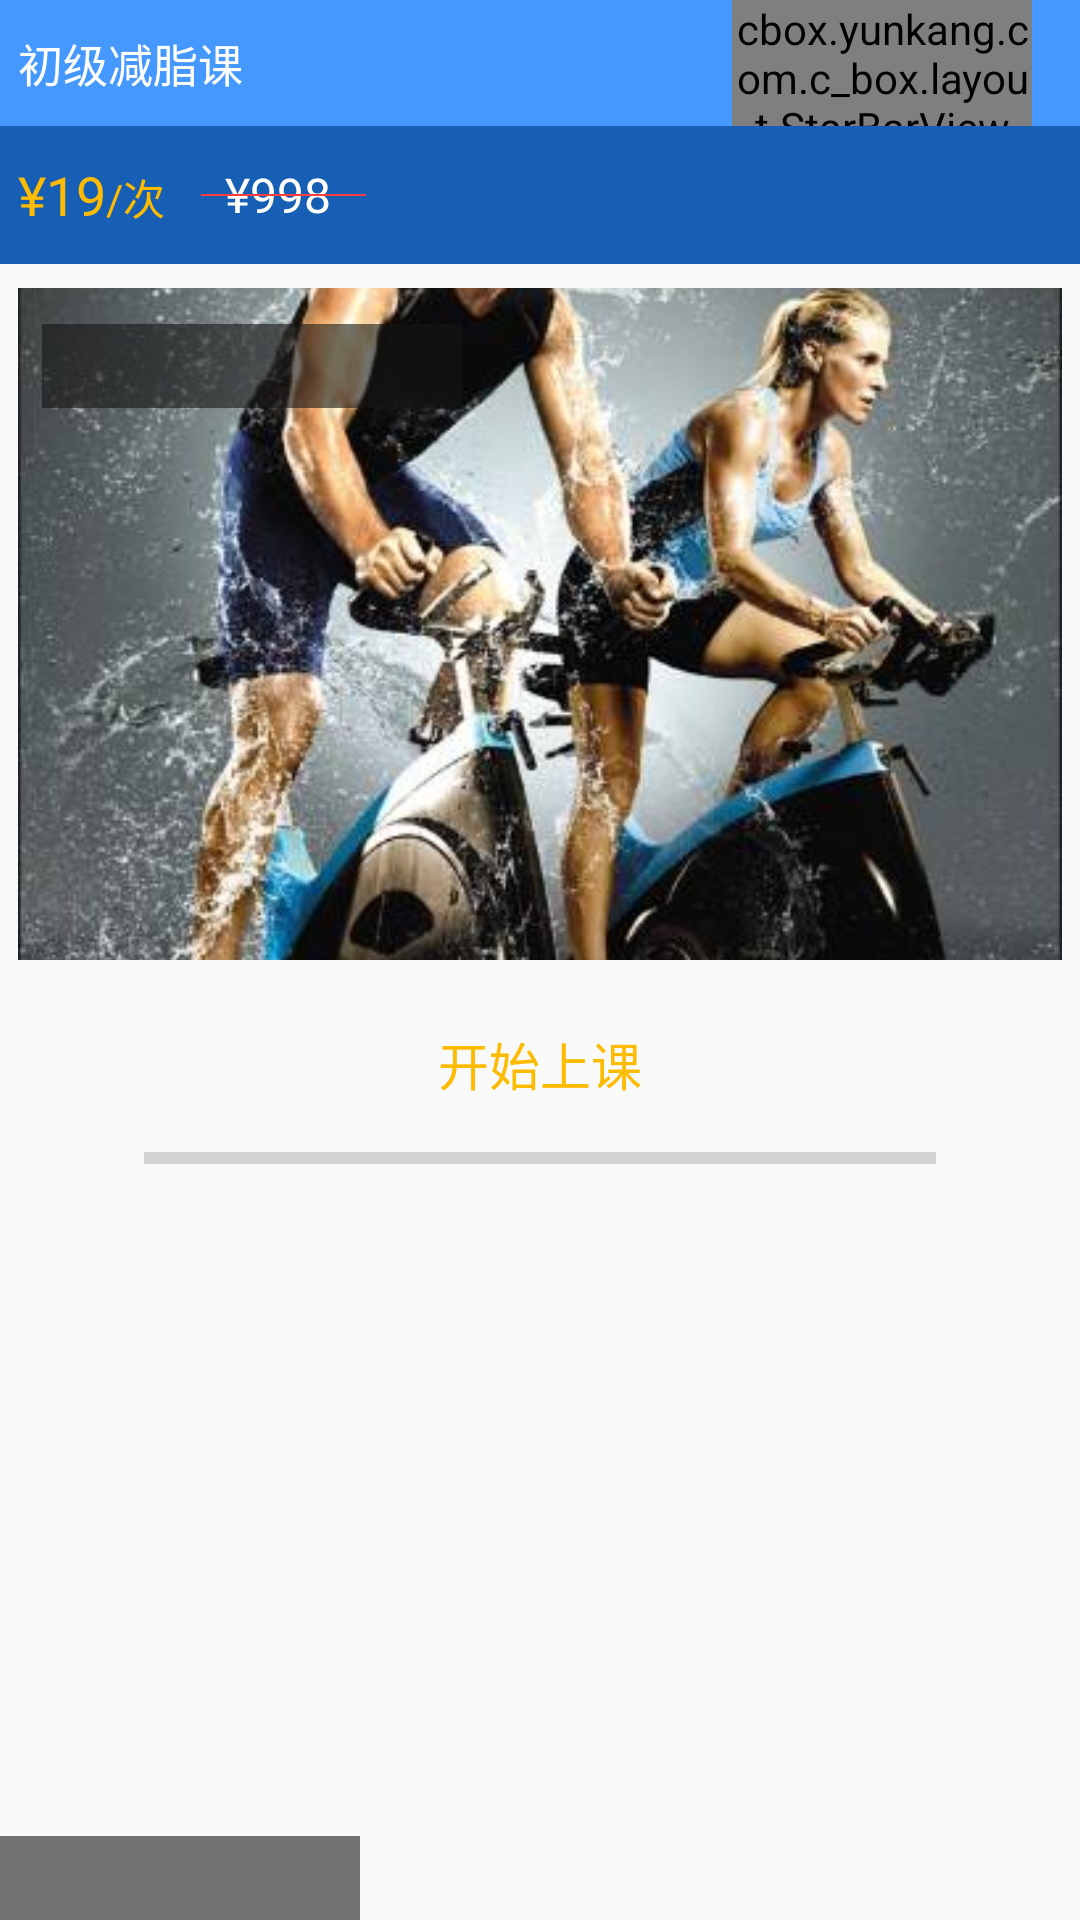

Reconstruct the res/layout file that produces this screen, plus the resources it refers to.
<!-- AndroidManifest.xml: application theme AppTheme -->
<!-- res/layout/adapter_smater_item.xml -->
<?xml version="1.0" encoding="utf-8"?>
<LinearLayout
    xmlns:android="http://schemas.android.com/apk/res/android"
    xmlns:ratingbar="http://schemas.android.com/apk/res-auto"
    android:orientation="vertical"
    android:layout_marginLeft="42dp"
    android:layout_marginTop="18dp"
    android:layout_width="match_parent"
    android:layout_height="wrap_content">
    
    <RelativeLayout
        android:id="@+id/relativeLayout"
        android:background="@color/course_level_bg"
        android:layout_width="match_parent"
        android:layout_height="42dp">

        <TextView
            android:id="@+id/courseName"
            android:text="初级减脂课"
            android:textColor="@color/white"
            android:layout_centerVertical="true"
            android:layout_marginLeft="6dp"
            android:textSize="15sp"
            android:layout_width="wrap_content"
            android:layout_height="wrap_content"/>

        <cbox.yunkang.com.c_box.layout.StarBarView
            android:id="@+id/star"
            android:layout_centerVertical="true"
            android:layout_width="100dp"
            android:layout_height="48dp"
            android:layout_alignParentRight="true"
            android:layout_marginRight="16dp"
            ratingbar:starEmpty="@drawable/star"
            ratingbar:starFill="@drawable/star"
            ratingbar:starDistance="4dp"
            ratingbar:starSize="13dp"/>

    </RelativeLayout>

    <RelativeLayout
        android:id="@+id/coursePrice_rl"
        android:background="@color/gradientStartColor"
        android:layout_width="match_parent"
        android:layout_height="46dp">

        <TextView
            android:id="@+id/course_price"
            android:textColor="@color/course_price_bg"
            android:text="¥19"
            android:textSize="18sp"
            android:layout_marginLeft="6dp"
            android:layout_centerVertical="true"
            android:layout_width="wrap_content"
            android:layout_height="wrap_content"/>

        <TextView
            android:id="@+id/number"
            android:layout_toRightOf="@+id/course_price"
            android:textSize="14sp"
            android:textColor="@color/course_price_bg"
            android:text="/次"
            android:layout_centerVertical="true"
            android:gravity="bottom"
            android:layout_width="wrap_content"
            android:layout_height="22dp"/>

        <TextView
            android:id="@+id/past"
            android:text="¥998"
            android:layout_centerVertical="true"
            android:textSize="16sp"
            android:textColor="@color/white"
            android:layout_toRightOf="@+id/number"
            android:layout_marginLeft="20dp"
            android:layout_width="40dp"
            android:layout_height="wrap_content"/>
        
        <TextView
            android:id="@+id/past_line"
            android:layout_toRightOf="@+id/number"
            android:layout_centerVertical="true"
            android:background="@color/grip_end"
            android:layout_marginLeft="12dp"
            android:layout_width="55dp"
            android:layout_height="0.8dp"/>

    </RelativeLayout>

    <LinearLayout
        android:orientation="vertical"
        android:layout_marginTop="8dp"
        android:layout_width="match_parent"
        android:layout_height="wrap_content">

        <RelativeLayout
            android:layout_width="wrap_content"
            android:layout_height="wrap_content">

            <ImageView
                android:id="@+id/detailsImage"
                android:src="@drawable/spinning"
                android:scaleType="centerCrop"
                android:layout_marginRight="6dp"
                android:layout_marginLeft="6dp"
                android:layout_width="match_parent"
                android:layout_height="224dp"/>

            <TextView
                android:id="@+id/use_count"
                android:background="@color/course_use_count"
                android:layout_marginLeft="14dp"
                android:gravity="center"
                android:layout_marginTop="12dp"
                android:textColor="@color/white"
                android:textSize="15sp"
                android:layout_width="140dp"
                android:layout_height="28dp"/>

            <TextView
                android:id="@+id/duration"
                android:background="@color/course_use_count"
                android:gravity="center"
                android:layout_alignParentBottom="true"
                android:textColor="@color/white"
                android:textSize="15sp"
                android:layout_width="120dp"
                android:layout_height="28dp"/>

            <include
                android:id="@+id/downloader_layout"
                android:layout_width="match_parent"
                android:layout_height="wrap_content"
                android:layout_marginRight="12dp"
                android:layout_marginLeft="12dp"
                android:layout_centerHorizontal="true"
                android:layout_centerVertical="true"
                layout="@layout/downloader_layout"/>

        </RelativeLayout>

        <RelativeLayout
            android:id="@+id/bottom_rl"
            android:layout_below="@+id/detailsImage"
            android:background="@color/course_selector_bg"
            android:layout_width="match_parent"
            android:layout_height="46dp">

            <TextView
                android:id="@+id/course_buy"
                android:textColor="@color/white"
                android:textSize="15sp"
                android:text="购买"
                android:layout_marginLeft="14dp"
                android:layout_alignParentLeft="true"
                android:layout_centerVertical="true"
                android:layout_width="wrap_content"
                android:layout_height="wrap_content"/>

            <TextView
                android:id="@+id/course_attempt"
                android:textColor="@color/white"
                android:textSize="15sp"
                android:text="试用"
                android:layout_centerVertical="true"
                android:layout_centerHorizontal="true"
                android:layout_width="wrap_content"
                android:layout_height="wrap_content"/>

            <TextView
                android:id="@+id/course_details"
                android:textColor="@color/white"
                android:textSize="15sp"
                android:text="详情"
                android:layout_centerVertical="true"
                android:layout_alignParentRight="true"
                android:layout_marginRight="14dp"
                android:layout_width="wrap_content"
                android:layout_height="wrap_content"/>

        </RelativeLayout>

    </LinearLayout>

</LinearLayout>
<!-- res/layout/downloader_layout.xml (included above) -->
<?xml version="1.0" encoding="utf-8"?>
<LinearLayout
    xmlns:android="http://schemas.android.com/apk/res/android"
    android:orientation="vertical"
    android:layout_width="match_parent"
    android:layout_height="100dp">

    <TextView
        android:id="@+id/downloader_explain"
        android:textSize="17sp"
        android:text="开始上课"
        android:gravity="center"
        android:layout_gravity="center_horizontal"
        android:textColor="@color/course_price_bg"
        android:layout_width="match_parent"
        android:layout_height="24dp"/>

    <ProgressBar
        android:id="@+id/downloader_progress"
        style="?android:attr/progressBarStyleHorizontal"
        android:layout_marginLeft="36dp"
        android:layout_marginRight="36dp"
        android:layout_marginTop="12dp"
        android:layout_width="match_parent"
        android:layout_height="wrap_content"/>

</LinearLayout>
<!-- resources referenced by this layout -->
<resources>
  <color name="course_level_bg">#4498FF</color>
  <color name="course_price_bg">#FFBB00</color>
  <color name="course_selector_bg">#142943</color>
  <color name="course_use_count">#99161616</color>
  <color name="gradientStartColor">#175EB5</color>
  <color name="grip_end">#FF3D3E</color>
  <color name="white">#ffffff</color>
  <!-- drawable spinning: jpg bitmap (drawable-xxhdpi, 45834 bytes) -->
  <!-- drawable star: png bitmap (drawable-xxhdpi, 1911 bytes) -->
  <style name="AppTheme" parent="Base.Theme.AppCompat.Light.DarkActionBar">
          
          <item name="colorPrimary">@color/colorPrimary</item>
          <item name="colorPrimaryDark">@color/colorPrimaryDark</item>
          <item name="colorAccent">@color/colorAccent</item>
      </style>
  <color name="colorPrimary">#3F51B5</color>
  <color name="colorPrimaryDark">#303F9F</color>
  <color name="colorAccent">#FF4081</color>
</resources>
